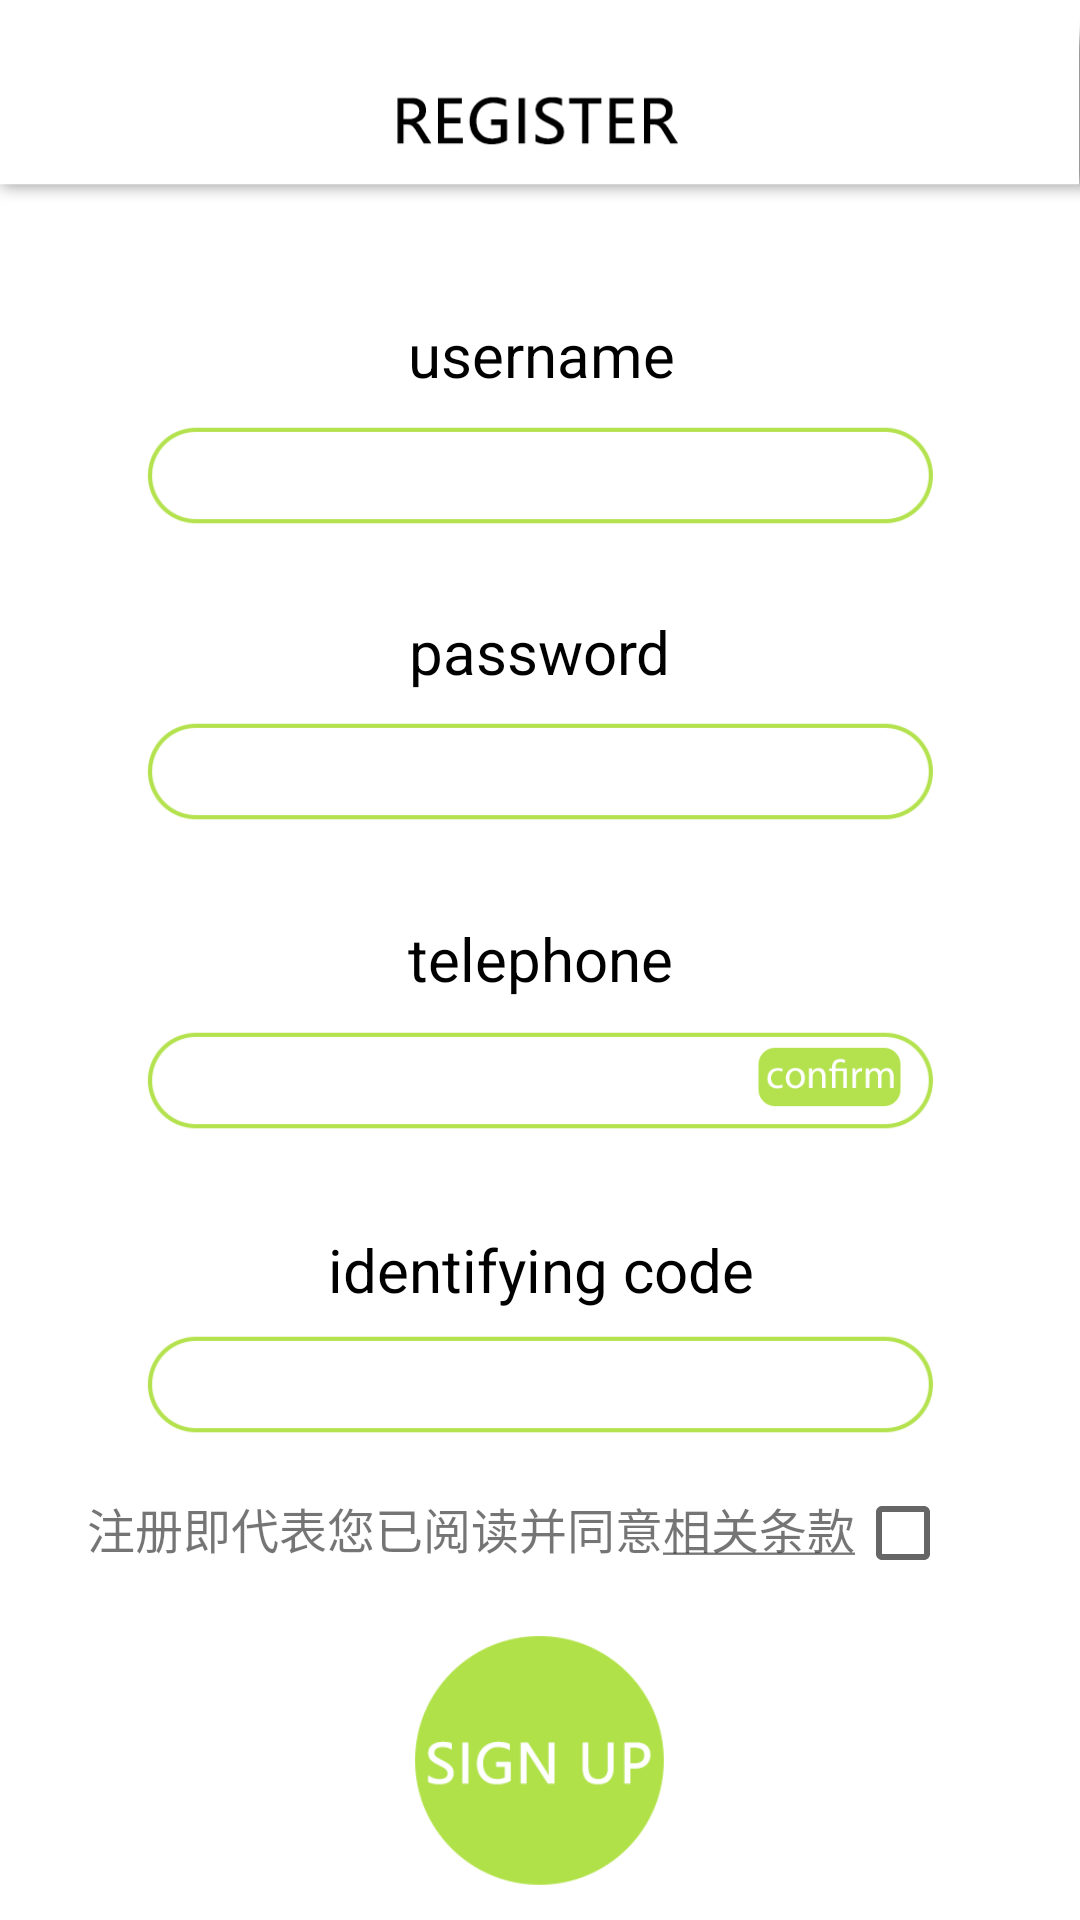

Reconstruct the res/layout file that produces this screen, plus the resources it refers to.
<!-- AndroidManifest.xml: application theme AppTheme.NoActionBar -->
<!-- res/layout/activity_sign_up.xml -->
<?xml version="1.0" encoding="utf-8"?>
<android.support.constraint.ConstraintLayout xmlns:android="http://schemas.android.com/apk/res/android"
    xmlns:app="http://schemas.android.com/apk/res-auto"
    xmlns:tools="http://schemas.android.com/tools"
    android:layout_width="match_parent"
    android:layout_height="match_parent"
    android:minHeight="0dp"
    android:background="#fff"
    tools:context="com.example.administrator.bookcrossingapp.activity.SignUpActivity">

    <ImageView
        android:id="@+id/imageView5"
        android:layout_width="wrap_content"
        android:layout_height="77dp"
        android:layout_marginTop="-8dp"
        app:layout_constraintStart_toStartOf="parent"
        app:layout_constraintTop_toTopOf="parent"
        app:srcCompat="@drawable/sign_up_title" />

    <TextView
        android:id="@+id/textView3"
        android:layout_width="wrap_content"
        android:layout_height="wrap_content"
        android:layout_marginBottom="8dp"
        android:layout_marginLeft="8dp"
        android:layout_marginRight="8dp"
        android:layout_marginTop="8dp"
        android:textColor="#000"
        android:text="username"
        android:textSize="20sp"
        app:layout_constraintBottom_toBottomOf="parent"
        app:layout_constraintHorizontal_bias="0.502"
        app:layout_constraintLeft_toLeftOf="parent"
        app:layout_constraintRight_toRightOf="parent"
        app:layout_constraintTop_toTopOf="parent"
        app:layout_constraintVertical_bias="0.162" />

    <EditText
        android:id="@+id/editText"
        android:layout_width="273dp"
        android:layout_height="42dp"
        android:layout_marginBottom="8dp"
        android:layout_marginLeft="8dp"
        android:layout_marginRight="8dp"
        android:layout_marginTop="8dp"
        android:background="@drawable/login_kuang"
        android:ems="10"
        android:inputType="text"
        android:paddingLeft="15dp"
        android:textSize="18sp"
        app:layout_constraintBottom_toBottomOf="parent"
        app:layout_constraintHorizontal_bias="0.505"
        app:layout_constraintLeft_toLeftOf="parent"
        app:layout_constraintRight_toRightOf="parent"
        app:layout_constraintTop_toTopOf="parent"
        app:layout_constraintVertical_bias="0.222" />

    <TextView
        android:id="@+id/textView4"
        android:layout_width="wrap_content"
        android:layout_height="wrap_content"
        android:layout_marginBottom="8dp"
        android:layout_marginLeft="8dp"
        android:layout_marginRight="8dp"
        android:layout_marginTop="8dp"
        android:text="password"
        android:textColor="#000"
        android:textSize="20sp"
        app:layout_constraintBottom_toBottomOf="parent"
        app:layout_constraintLeft_toLeftOf="parent"
        app:layout_constraintRight_toRightOf="parent"
        app:layout_constraintTop_toTopOf="parent"
        app:layout_constraintVertical_bias="0.328" />

    <EditText
        android:id="@+id/editText2"
        android:layout_width="273dp"
        android:layout_height="42dp"
        android:layout_marginBottom="8dp"
        android:layout_marginLeft="8dp"
        android:layout_marginRight="8dp"
        android:layout_marginTop="8dp"
        android:background="@drawable/login_kuang"
        android:ems="10"
        android:inputType="text"
        android:paddingLeft="15dp"
        android:textSize="18sp"
        app:layout_constraintBottom_toBottomOf="parent"
        app:layout_constraintHorizontal_bias="0.507"
        app:layout_constraintLeft_toLeftOf="parent"
        app:layout_constraintRight_toRightOf="parent"
        app:layout_constraintTop_toTopOf="parent"
        app:layout_constraintVertical_bias="0.392" />

    <TextView
        android:id="@+id/textView6"
        android:layout_width="wrap_content"
        android:layout_height="wrap_content"
        android:layout_marginBottom="8dp"
        android:layout_marginLeft="8dp"
        android:layout_marginRight="8dp"
        android:layout_marginTop="8dp"
        android:text="telephone"
        android:textColor="#000"
        android:textSize="20sp"
        app:layout_constraintBottom_toBottomOf="parent"
        app:layout_constraintLeft_toLeftOf="parent"
        app:layout_constraintRight_toRightOf="parent"
        app:layout_constraintTop_toTopOf="parent"
        app:layout_constraintVertical_bias="0.499" />

    <EditText
        android:id="@+id/editText3"
        android:layout_width="273dp"
        android:layout_height="42dp"
        android:layout_marginBottom="8dp"
        android:layout_marginLeft="8dp"
        android:layout_marginRight="8dp"
        android:layout_marginTop="8dp"
        android:background="@drawable/login_kuang"
        android:ems="10"
        android:inputType="text|phone"
        android:paddingLeft="15dp"
        android:textSize="18sp"
        app:layout_constraintBottom_toBottomOf="parent"
        app:layout_constraintHorizontal_bias="0.507"
        app:layout_constraintLeft_toLeftOf="parent"
        app:layout_constraintRight_toRightOf="parent"
        app:layout_constraintTop_toTopOf="parent"
        app:layout_constraintVertical_bias="0.569" />


    <TextView
        android:id="@+id/TextView5"
        android:layout_width="wrap_content"
        android:layout_height="wrap_content"
        android:layout_marginBottom="8dp"
        android:layout_marginLeft="8dp"
        android:layout_marginRight="8dp"
        android:layout_marginTop="8dp"
        android:text="identifying code"
        android:textColor="#000"
        android:textSize="20sp"
        app:layout_constraintBottom_toBottomOf="parent"
        app:layout_constraintHorizontal_bias="0.502"
        app:layout_constraintLeft_toLeftOf="parent"
        app:layout_constraintRight_toRightOf="parent"
        app:layout_constraintTop_toTopOf="parent"
        app:layout_constraintVertical_bias="0.673" />

    <EditText
        android:id="@+id/editText4"
        android:layout_width="273dp"
        android:layout_height="42dp"
        android:layout_marginBottom="8dp"
        android:layout_marginLeft="8dp"
        android:layout_marginRight="8dp"
        android:layout_marginTop="8dp"
        android:background="@drawable/login_kuang"
        android:ems="10"
        android:inputType="number"
        android:paddingLeft="15dp"
        android:textSize="18sp"
        app:layout_constraintBottom_toBottomOf="parent"
        app:layout_constraintHorizontal_bias="0.507"
        app:layout_constraintLeft_toLeftOf="parent"
        app:layout_constraintRight_toRightOf="parent"
        app:layout_constraintTop_toTopOf="@+id/imageView5"
        app:layout_constraintVertical_bias="0.746" />

    <ImageView
        android:id="@+id/imageView6"
        android:layout_width="100dp"
        android:layout_height="90dp"
        android:layout_marginBottom="8dp"
        android:layout_marginTop="8dp"
        app:layout_constraintBottom_toBottomOf="parent"
        app:layout_constraintEnd_toEndOf="parent"
        app:layout_constraintLeft_toLeftOf="parent"
        app:layout_constraintRight_toRightOf="parent"
        app:layout_constraintStart_toStartOf="parent"
        app:layout_constraintTop_toTopOf="parent"
        app:layout_constraintVertical_bias="1.0"
        app:srcCompat="@drawable/sign_up_btn" />

    <ImageView
        android:id="@+id/imageView7"
        android:layout_width="49dp"
        android:layout_height="22dp"
        android:layout_marginBottom="8dp"
        android:layout_marginLeft="8dp"
        android:layout_marginRight="8dp"
        android:layout_marginTop="8dp"
        app:layout_constraintBottom_toBottomOf="parent"
        app:layout_constraintHorizontal_bias="0.827"
        app:layout_constraintLeft_toLeftOf="@+id/imageView5"
        app:layout_constraintRight_toRightOf="parent"
        app:layout_constraintTop_toTopOf="parent"
        app:layout_constraintVertical_bias="0.565"
        app:srcCompat="@drawable/sign_up_phone_btn" />


    <TextView
        android:id="@+id/TextView_agreement"
        android:layout_width="wrap_content"
        android:layout_height="wrap_content"
        android:autoLink="all"
        android:text="@string/agreement"
        android:textSize="16sp"
        app:layout_constraintBottom_toBottomOf="parent"
        app:layout_constraintHorizontal_bias="0.278"
        app:layout_constraintLeft_toLeftOf="parent"
        app:layout_constraintRight_toRightOf="parent"
        app:layout_constraintTop_toTopOf="parent"
        app:layout_constraintVertical_bias="0.807" />

    <CheckBox
        android:id="@+id/checkBox"
        style="@style/Widget.AppCompat.CompoundButton.CheckBox"
        android:layout_width="wrap_content"
        android:layout_height="wrap_content"
        app:layout_constraintBaseline_toBaselineOf="@+id/TextView_agreement"
        app:layout_constraintStart_toEndOf="@+id/TextView_agreement" />

</android.support.constraint.ConstraintLayout>
<!-- resources referenced by this layout -->
<resources>
  <!-- drawable login_kuang: png bitmap (drawable, 21074 bytes) -->
  <!-- drawable sign_up_btn: png bitmap (drawable, 24521 bytes) -->
  <!-- drawable sign_up_phone_btn: png bitmap (drawable, 20656 bytes) -->
  <!-- drawable sign_up_title: png bitmap (drawable, 25088 bytes) -->
  <string name="agreement">注册即代表您已阅读并同意<u>相关条款</u></string>
  <style name="AppTheme.NoActionBar">
          <item name="windowActionBar">false</item>
          <item name="windowNoTitle">true</item>
      </style>
</resources>
